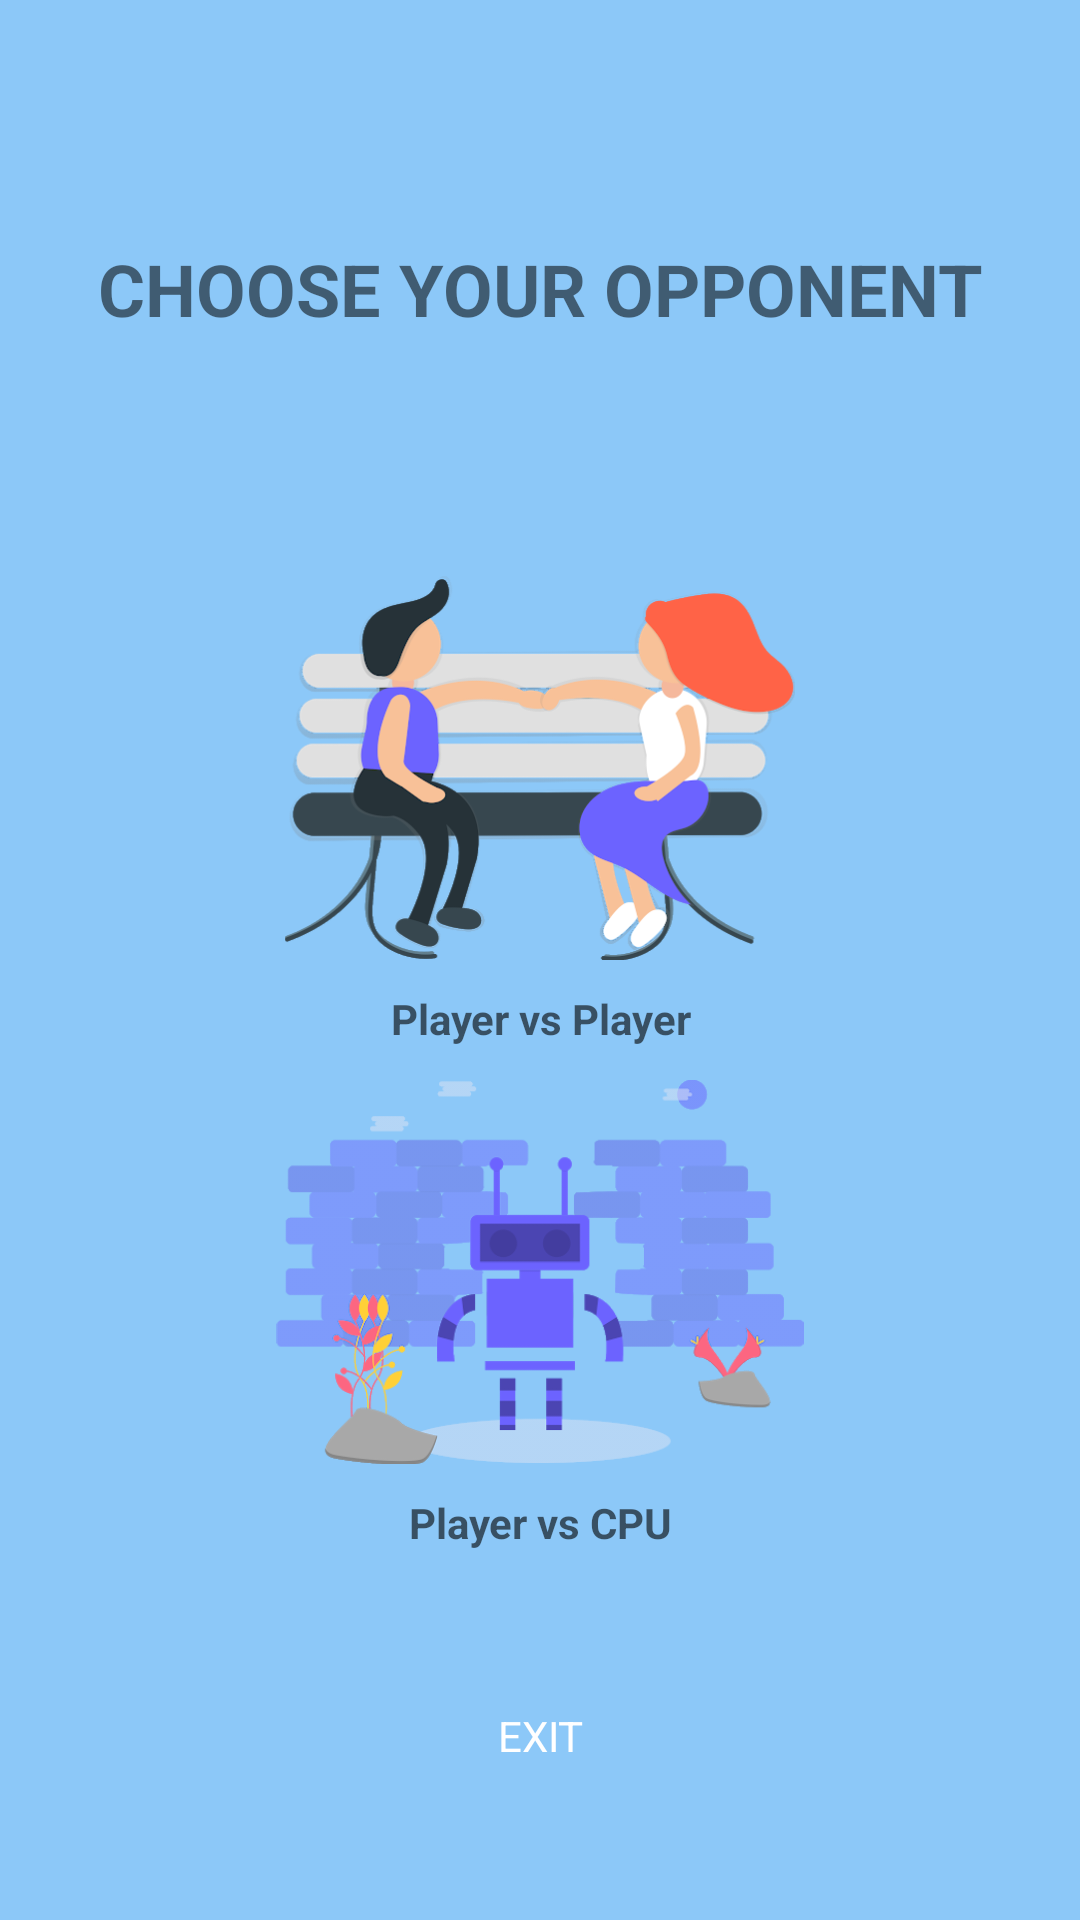

This screen was rendered from an Android layout file. Write that file and the resources it references.
<!-- AndroidManifest.xml: application theme AppTheme -->
<!-- res/layout/fragment_battle.xml -->
<androidx.constraintlayout.widget.ConstraintLayout
    xmlns:android="http://schemas.android.com/apk/res/android"
    xmlns:app="http://schemas.android.com/apk/res-auto"
    xmlns:tools="http://schemas.android.com/tools"
    android:layout_width="match_parent"
    android:layout_height="match_parent"
    android:background="@color/colorBackground"
    tools:context="com.example.binarchapter8.main.ui.battle.BattleFragment">

    <TextView
        android:layout_width="wrap_content"
        android:layout_height="wrap_content"
        android:text="@string/choose_your_opponent"
        android:textSize="24sp"
        android:textStyle="bold"
        app:layout_constraintEnd_toEndOf="parent"
        app:layout_constraintStart_toStartOf="parent"
        app:layout_constraintTop_toTopOf="parent"
        app:layout_constraintBottom_toTopOf="@id/guideline2"/>

    <ImageView
        android:id="@+id/pemainvspemain"
        android:layout_width="0dp"
        android:layout_height="128dp"
        android:contentDescription="@string/pemain_lawan_pemain"
        android:src="@drawable/pemain"
        app:layout_constraintEnd_toEndOf="parent"
        app:layout_constraintStart_toStartOf="parent"
        app:layout_constraintTop_toBottomOf="@id/guideline2" />

    <TextView
        android:id="@+id/tv_pemain"
        android:layout_width="0dp"
        android:layout_height="wrap_content"
        android:layout_marginTop="10dp"
        android:gravity="center"
        android:hint="@string/pemain_vs_pemain"
        android:textStyle="bold"
        app:layout_constraintEnd_toEndOf="@id/pemainvspemain"
        app:layout_constraintStart_toStartOf="@id/pemainvspemain"
        app:layout_constraintTop_toBottomOf="@id/pemainvspemain" />

    <ImageView
        android:id="@+id/pemainvscpu"
        android:layout_width="0dp"
        android:layout_height="128dp"
        android:layout_marginTop="40dp"
        android:contentDescription="@string/bermain_melawan_komputer"
        android:src="@drawable/cpu"
        app:layout_constraintEnd_toEndOf="@id/pemainvspemain"
        app:layout_constraintStart_toStartOf="@id/pemainvspemain"
        app:layout_constraintTop_toBottomOf="@id/pemainvspemain" />

    <TextView
        android:id="@+id/tv_cpu"
        android:layout_width="0dp"
        android:layout_height="wrap_content"
        android:layout_marginTop="10dp"
        android:gravity="center"
        android:hint="@string/pemain_vs_cpu"
        android:textStyle="bold"
        app:layout_constraintEnd_toEndOf="@id/pemainvscpu"
        app:layout_constraintStart_toStartOf="@id/pemainvscpu"
        app:layout_constraintTop_toBottomOf="@id/pemainvscpu" />

    <Button
        android:id="@+id/btn_exit"
        android:layout_width="192dp"
        android:layout_height="wrap_content"
        android:background="@drawable/ripple_effect"
        android:text="@string/keluar"
        android:textColor="@android:color/white"
        app:layout_constraintTop_toBottomOf="@id/tv_cpu"
        app:layout_constraintBottom_toBottomOf="parent"
        app:layout_constraintEnd_toEndOf="parent"
        app:layout_constraintStart_toStartOf="parent" />

    <androidx.constraintlayout.widget.Guideline
        android:id="@+id/guideline2"
        android:layout_width="wrap_content"
        android:layout_height="wrap_content"
        android:orientation="horizontal"
        app:layout_constraintGuide_percent="0.3" />
</androidx.constraintlayout.widget.ConstraintLayout>
<!-- resources referenced by this layout -->
<resources>
  <color name="colorBackground">#8CC8F8</color>
  <!-- drawable cpu: png bitmap (drawable, 39679 bytes) -->
  <!-- drawable pemain: png bitmap (drawable, 71448 bytes) -->
  <string name="bermain_melawan_komputer">Playing match versus CPU</string>
  <string name="choose_your_opponent">CHOOSE YOUR OPPONENT</string>
  <string name="keluar">EXIT</string>
  <string name="pemain_lawan_pemain">Player vs player</string>
  <string name="pemain_vs_cpu">Player vs CPU</string>
  <string name="pemain_vs_pemain">Player vs Player</string>
  <style name="AppTheme" parent="Theme.AppCompat.Light.NoActionBar">
          
          <item name="colorPrimary">@color/colorPrimary</item>
          <item name="colorPrimaryDark">@color/colorPrimaryDark</item>
          <item name="colorAccent">@color/colorAccent</item>
          <item name="fontFamily">@font/kalam_regular</item>
      </style>
  <color name="colorPrimary">#50ABF4</color>
  <color name="colorPrimaryDark">#3700B3</color>
  <color name="colorAccent">#ffff4444</color>
</resources>
